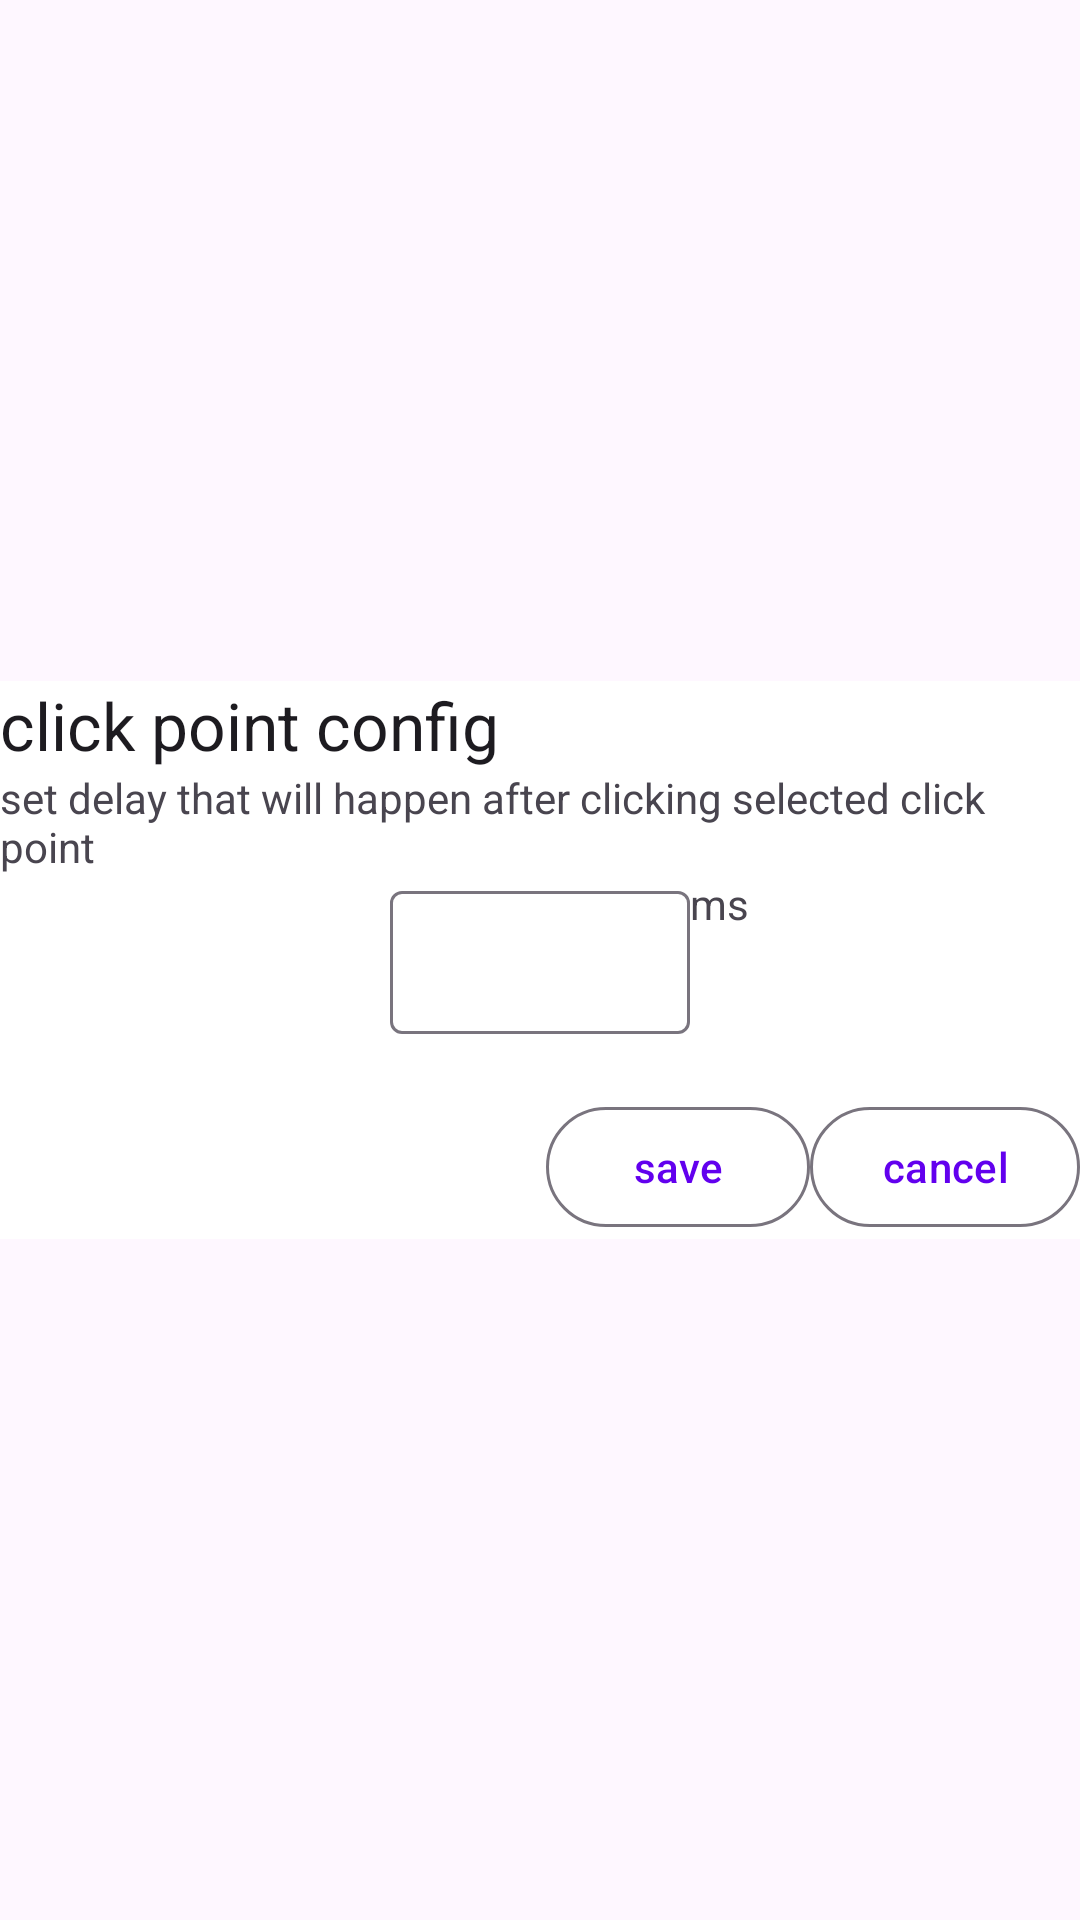

Write the Android layout XML for this screen, with the resource values it uses.
<!-- AndroidManifest.xml: application theme Theme.AutoClicker -->
<!-- res/layout/dialog_click_point_config.xml -->
<?xml version="1.0" encoding="utf-8"?>
<FrameLayout xmlns:android="http://schemas.android.com/apk/res/android"
    xmlns:app="http://schemas.android.com/apk/res-auto"
    xmlns:tools="http://schemas.android.com/tools"
    android:layout_width="match_parent"
    android:layout_height="match_parent">

    <androidx.constraintlayout.widget.ConstraintLayout
        android:layout_width="match_parent"
        android:layout_height="wrap_content"
        android:layout_gravity="center"
        android:layout_margin="@dimen/padding_medium"
        android:background="@color/white"
        android:paddingLeft="@dimen/padding_medium"
        android:paddingTop="@dimen/padding_medium"
        android:paddingRight="@dimen/padding_medium">

        <TextView
            android:id="@+id/label_run_mode"
            style="@style/TextAppearance.Material3.TitleLarge"
            android:layout_width="wrap_content"
            android:layout_height="wrap_content"
            android:text="@string/label_click_point_config"
            app:layout_constraintLeft_toLeftOf="parent"
            app:layout_constraintTop_toTopOf="parent" />

        <TextView
            android:id="@+id/label_delay"
            android:layout_width="match_parent"
            android:layout_height="wrap_content"
            android:text="@string/label_delay"
            app:layout_constraintTop_toBottomOf="@id/label_run_mode" />

        <com.google.android.material.textfield.TextInputLayout
            android:id="@+id/til_delay"
            style="@style/Widget.Material3.TextInputLayout.OutlinedBox.Dense"
            android:layout_width="wrap_content"
            android:layout_height="wrap_content"
            android:layout_marginTop="@dimen/padding_medium"
            android:minWidth="100dp"
            app:errorEnabled="true"
            app:layout_constraintLeft_toLeftOf="parent"
            app:layout_constraintRight_toRightOf="parent"
            app:layout_constraintTop_toBottomOf="@id/label_delay">


            <com.google.android.material.textfield.TextInputEditText
                android:id="@+id/et_delay"
                android:layout_width="wrap_content"
                android:layout_height="wrap_content"
                android:gravity="center"
                android:inputType="number"
                tools:text="1" />

        </com.google.android.material.textfield.TextInputLayout>

        <TextView
            android:id="@+id/label_delay_unit"
            android:layout_width="wrap_content"
            android:layout_height="wrap_content"
            android:layout_marginLeft="@dimen/padding_medium"
            android:layout_marginTop="@dimen/padding_medium"
            android:text="@string/label_delay_unit"
            app:layout_constraintLeft_toRightOf="@id/til_delay"
            app:layout_constraintTop_toTopOf="@id/til_delay" />

        <com.google.android.material.button.MaterialButton
            android:id="@+id/tv_cancel"
            style="@style/Widget.Material3.Button.OutlinedButton"
            android:layout_width="wrap_content"
            android:layout_height="wrap_content"
            android:text="@string/cancel"
            app:layout_constraintRight_toRightOf="parent"
            app:layout_constraintTop_toBottomOf="@id/til_delay" />

        <com.google.android.material.button.MaterialButton
            android:id="@+id/tv_save"
            style="@style/Widget.Material3.Button.OutlinedButton"
            android:layout_width="wrap_content"
            android:layout_height="wrap_content"
            android:layout_marginRight="@dimen/padding_medium"
            android:text="@string/save"
            app:layout_constraintRight_toLeftOf="@id/tv_cancel"
            app:layout_constraintTop_toBottomOf="@id/til_delay" />

    </androidx.constraintlayout.widget.ConstraintLayout>
</FrameLayout>
<!-- resources referenced by this layout -->
<resources>
  <color name="white">#FFFFFFFF</color>
  <string name="cancel">cancel</string>
  <string name="label_click_point_config">click point config</string>
  <string name="label_delay">set delay that will happen after clicking selected click point</string>
  <string name="label_delay_unit">ms</string>
  <string name="save">save</string>
  <style name="Theme.AutoClicker" parent="Theme.Material3.Light">
          
          <item name="colorPrimary">@color/purple_500</item>
          <item name="colorPrimaryVariant">@color/purple_700</item>
          <item name="colorOnPrimary">@color/white</item>
          
          <item name="colorSecondary">@color/teal_200</item>
          <item name="colorSecondaryVariant">@color/teal_700</item>
          <item name="colorOnSecondary">@color/black</item>
          
          <item name="android:statusBarColor">?attr/colorPrimaryVariant</item>
          
      </style>
  <color name="purple_500">#FF6200EE</color>
  <color name="purple_700">#FF3700B3</color>
  <color name="teal_200">#FF03DAC5</color>
  <color name="teal_700">#FF018786</color>
  <color name="black">#FF000000</color>
</resources>
